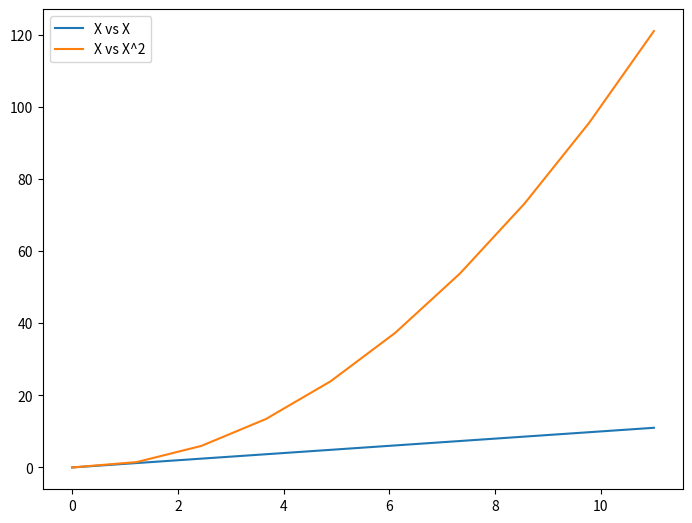

This chart was generated by the following Python code:


import matplotlib.pyplot as plt 
import numpy as np 


x = np.linspace(0,11,10)


fig = plt.figure()

ax = fig.add_axes([0,0,1,1])

ax.plot(x,x, label='X vs X')
ax.plot(x,x**2, label='X vs X^2')
ax.legend(loc=0)

        # loc=(coordinates)
# ax.legend(loc=(1.1,0.5))




""" 
https://matplotlib.org/stable/api/_as_gen/matplotlib.pyplot.legend.html 
Location String	Location Code
'best'	0
'upper right'	1
'upper left'	2
'lower left'	3
'lower right'	4
'right'	5
'center left'	6
'center right'	7
'lower center'	8
'upper center'	9
'center'	10
"""


plt.show()



















